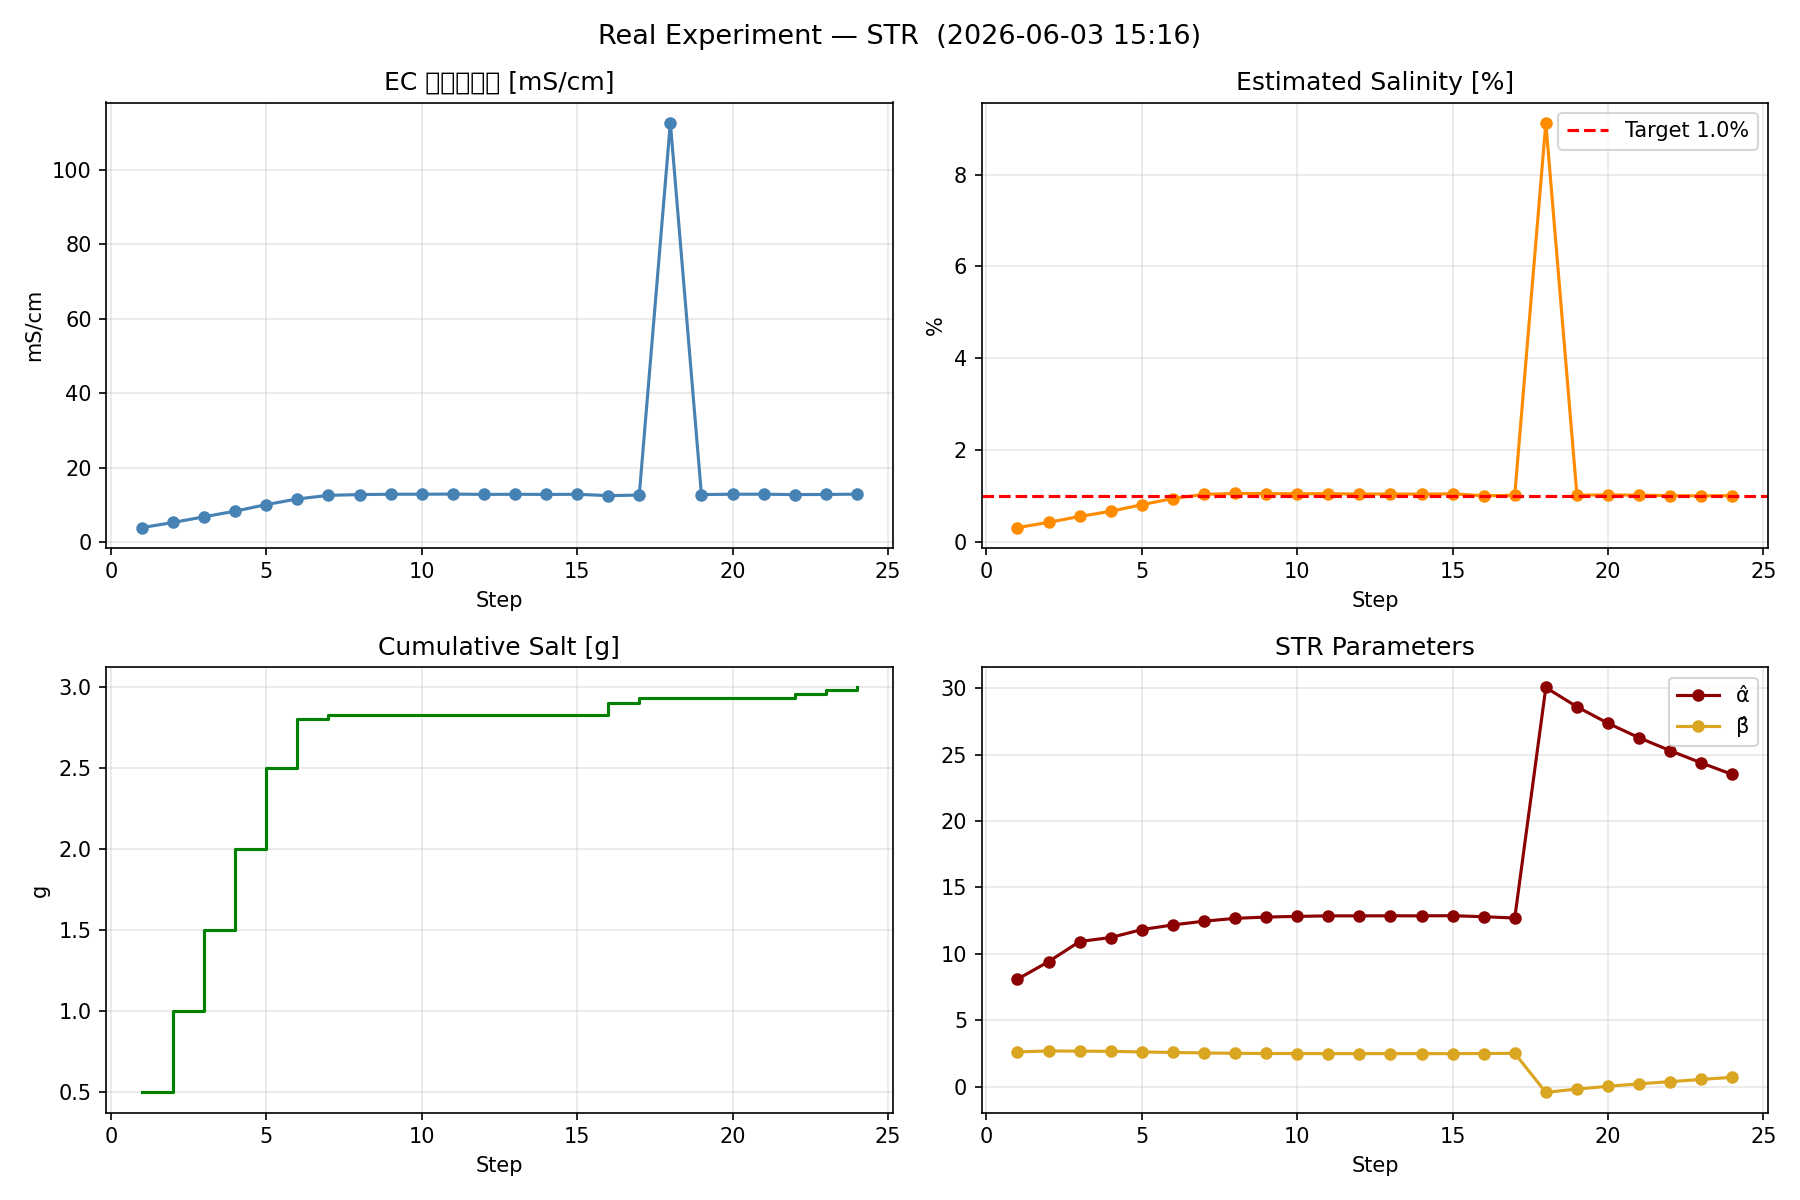

Source data for this figure (header and first rows):
step, time_s, T_rec_C, EC_mS_cm, C_est_pct, C_target_pct, error_pct, salt_step_g, salt_cumulative_g, alpha_hat, beta_hat, control_mode
1, 12.0, 48.45, 3.9, 0.3068, 1.00, -0.6932, 0.5000, 0.5000, 8.101, 2.629, STR
2, 94.2, 48.65, 5.27, 0.4201, 1.00, -0.5799, 0.5000, 1, 9.42, 2.701, STR
3, 141.0, 48.51, 6.81, 0.5495, 1.00, -0.4505, 0.5000, 1.5, 10.93, 2.687, STR
4, 188.7, 50.05, 8.32, 0.6614, 1.00, -0.3386, 0.5000, 2, 11.23, 2.673, STR
5, 241.7, 50.05, 10.08, 0.8054, 1.00, -0.1946, 0.5000, 2.5, 11.83, 2.626, STR
6, 319.9, 49.26, 11.6, 0.9398, 1.00, -0.0602, 0.3003, 2.8, 12.18, 2.588, STR
7, 400.7, 48.41, 12.56, 1.031, 1.00, 0.0311, 0.0244, 2.825, 12.46, 2.552, STR
8, 465.5, 48.28, 12.77, 1.051, 1.00, 0.0506, 0.0000, 2.825, 12.67, 2.524, STR
9, 474.6, 49.02, 12.86, 1.047, 1.00, 0.0474, 0.0000, 2.825, 12.77, 2.511, STR
10, 482.9, 49.33, 12.87, 1.044, 1.00, 0.0438, 0.0000, 2.825, 12.82, 2.505, STR
11, 487.4, 49.37, 12.91, 1.046, 1.00, 0.0465, 0.0000, 2.825, 12.86, 2.499, STR
12, 492.1, 49.54, 12.82, 1.037, 1.00, 0.0367, 0.0000, 2.825, 12.86, 2.5, STR
13, 497.1, 49.57, 12.85, 1.039, 1.00, 0.0387, 0.0000, 2.825, 12.87, 2.499, STR
14, 500.0, 49.57, 12.81, 1.035, 1.00, 0.0354, 0.0000, 2.825, 12.86, 2.499, STR
15, 506.6, 49.33, 12.85, 1.042, 1.00, 0.0421, 0.0000, 2.825, 12.88, 2.498, STR
16, 513.3, 50.15, 12.49, 1.001, 1.00, 0.0012, 0.0772, 2.902, 12.8, 2.508, STR
17, 520.9, 50.39, 12.64, 1.01, 1.00, 0.0102, 0.0313, 2.933, 12.7, 2.524, STR
18, 527.3, 50.63, 112.7, 9.13, 1.00, 8.13, 0.0000, 2.933, 30.04, -0.4119, STR
19, 532.2, 50.83, 12.77, 1.015, 1.00, 0.0148, 0.0000, 2.933, 28.59, -0.1666, STR
20, 540.0, 51.17, 12.87, 1.018, 1.00, 0.0182, 0.0000, 2.933, 27.35, 0.04361, STR
21, 545.9, 51.48, 12.87, 1.014, 1.00, 0.0141, 0.0000, 2.933, 26.26, 0.2277, STR
22, 551.5, 51.75, 12.77, 1.002, 1.00, 0.0024, 0.0197, 2.953, 25.29, 0.3923, STR
23, 559.3, 52.3, 12.81, 0.9984, 1.00, -0.0016, 0.0269, 2.98, 24.37, 0.5566, STR
24, 565.3, 52.3, 12.88, 1.004, 1.00, 0.0039, 0.0160, 2.996, 23.5, 0.7214, STR
